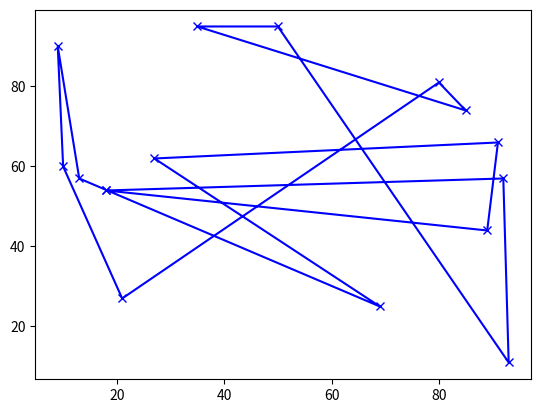

Here is the Python script that generated this plot:
import random, numpy, math, copy, matplotlib.pyplot as plt
cities = [random.sample(range(100), 2) for x in range(15)];
tour = random.sample(range(15),15);
for temperature in numpy.logspace(0,5,num=100000)[::-1]:
    [i,j] = sorted(random.sample(range(15),2));
    newTour =  tour[:i] + tour[j:j+1] +  tour[i+1:j] + tour[i:i+1] + tour[j+1:];
if math.exp( ( sum([ math.sqrt(sum([(cities[tour[(k+1) % 15]][d] - cities[tour[k % 15]][d])**2 for d in [0,1] ])) for k in [j,j-1,i,i-1]]) - sum([math.sqrt(sum([(cities[newTour[(k+1) % 15]][d] - cities[newTour[k % 15]][d])**2 for d in [0,1] ])) for k in [j,j-1,i,i-1]])) / temperature) > random.random():
     tour = copy.copy(newTour);
plt.plot([cities[tour[i % 15]][0] for i in range(16)], [cities[tour[i % 15]][1] for i in range(16)], 'xb-');
plt.show()
